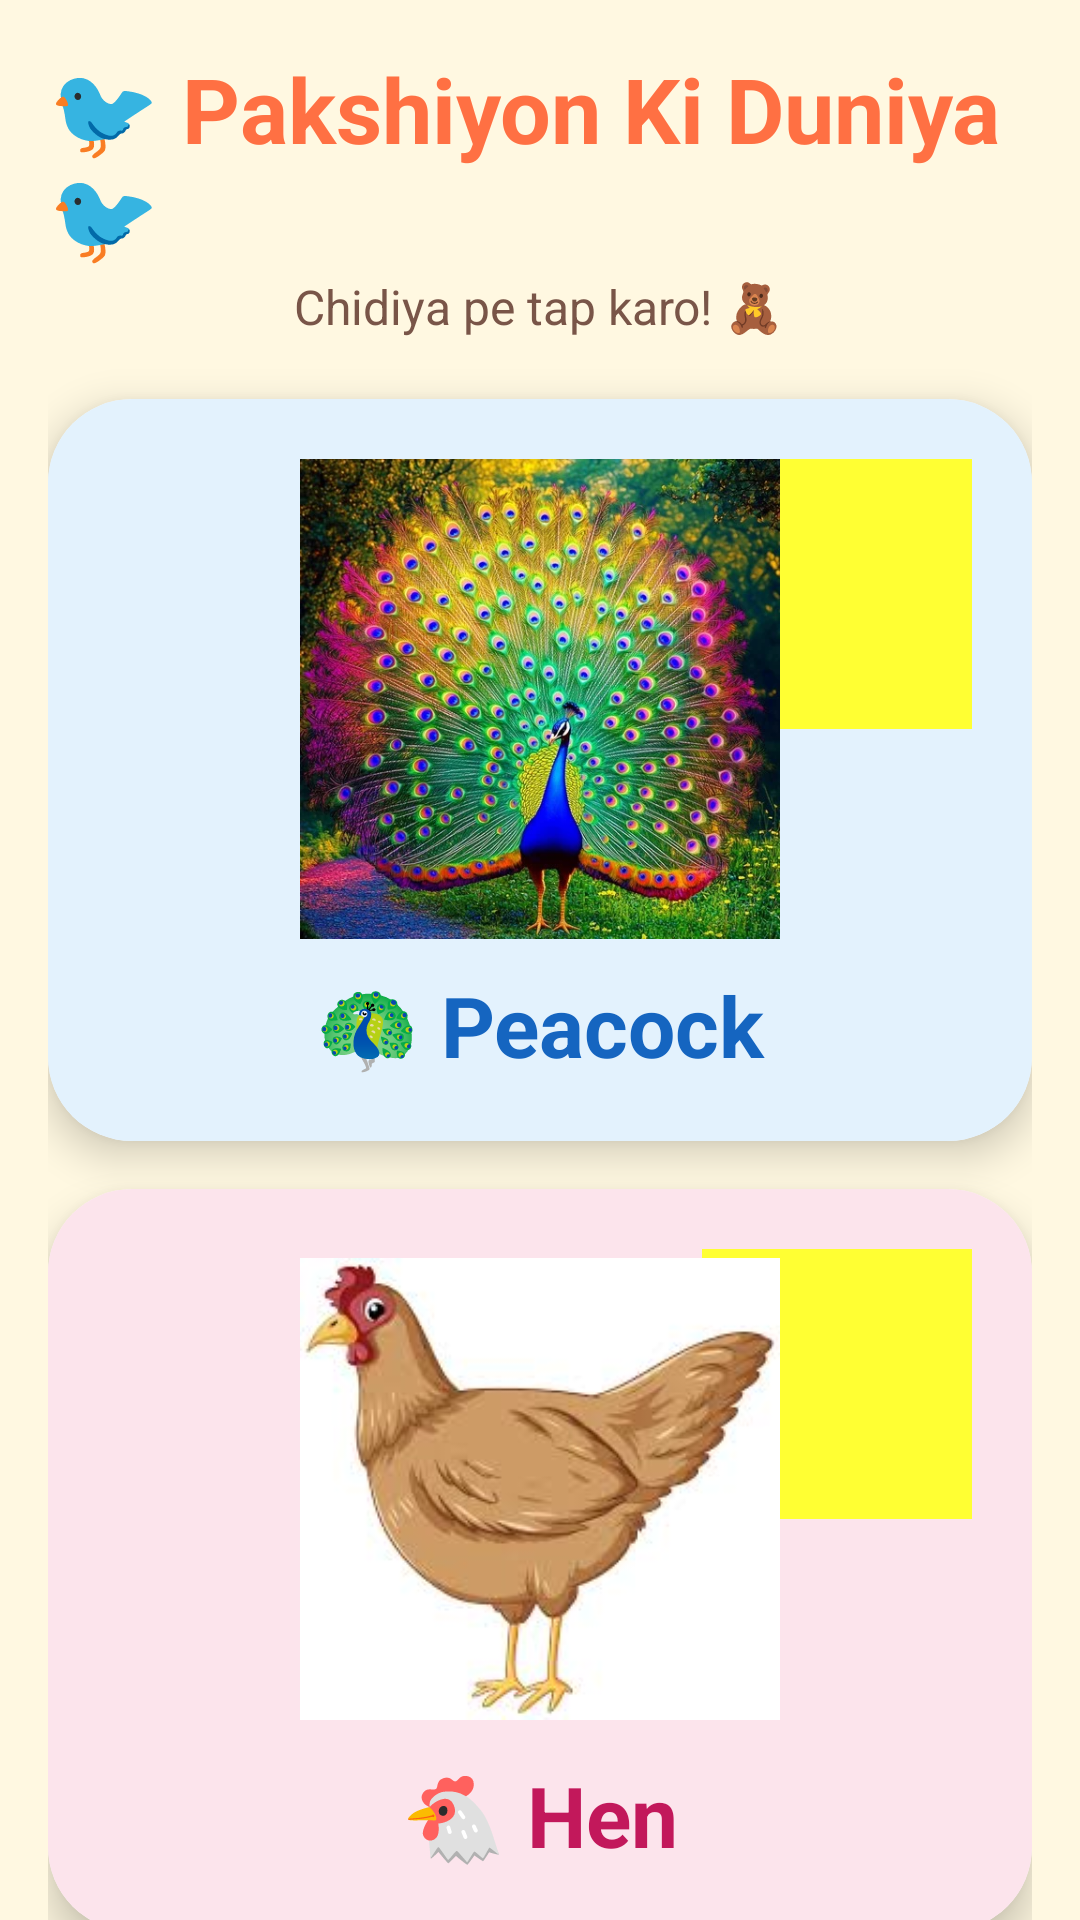

The Android layout XML behind this screen, and the referenced resources:
<!-- AndroidManifest.xml: application theme Theme.Kiddoji -->
<!-- res/layout/birds.xml -->
<?xml version="1.0" encoding="utf-8"?>
<ScrollView xmlns:android="http://schemas.android.com/apk/res/android"
    xmlns:app="http://schemas.android.com/apk/res-auto"
    android:layout_width="match_parent"
    android:layout_height="match_parent"
    android:background="#FFF8E1"
    android:scrollbars="none">

    <LinearLayout
        android:id="@+id/screenRoot"
        android:layout_width="match_parent"
        android:layout_height="wrap_content"
        android:orientation="vertical"
        android:padding="16dp">

        
        <LinearLayout
            android:layout_width="match_parent"
            android:layout_height="wrap_content"
            android:gravity="center"
            android:orientation="vertical"
            android:layout_marginBottom="20dp">

            <TextView
                android:layout_width="wrap_content"
                android:layout_height="wrap_content"
                android:text="🐦 Pakshiyon Ki Duniya 🐦"
                android:textSize="30sp"
                android:textStyle="bold"
                android:textColor="#FF7043"/>

            <TextView
                android:layout_width="wrap_content"
                android:layout_height="wrap_content"
                android:text="Chidiya pe tap karo! 🧸"
                android:textSize="16sp"
                android:textColor="#795548"/>
        </LinearLayout>

        
        <androidx.cardview.widget.CardView
            android:layout_width="match_parent"
            android:layout_height="wrap_content"
            android:layout_marginBottom="16dp"
            app:cardCornerRadius="28dp"
            app:cardElevation="8dp"
            android:foreground="?attr/selectableItemBackground">

            <RelativeLayout
                android:layout_width="match_parent"
                android:layout_height="wrap_content"
                android:background="#E3F2FD"
                android:padding="20dp">

                <View
                    android:layout_width="90dp"
                    android:layout_height="90dp"
                    android:background="#FFFFFF33"
                    android:layout_alignParentEnd="true"
                    android:layout_margin="-15dp"/>

                <LinearLayout
                    android:layout_width="match_parent"
                    android:layout_height="wrap_content"
                    android:orientation="vertical"
                    android:gravity="center">

                    <ImageView
                        android:layout_width="160dp"
                        android:layout_height="160dp"
                        android:src="@drawable/img_4"
                        android:scaleType="fitCenter"/>

                    <TextView
                        android:text="🦚 Peacock"
                        android:textSize="28sp"
                        android:textStyle="bold"
                        android:textColor="#1565C0"
                        android:layout_marginTop="10dp"
                        android:layout_width="wrap_content"
                        android:layout_height="wrap_content"/>
                </LinearLayout>
            </RelativeLayout>
        </androidx.cardview.widget.CardView>

        
        <androidx.cardview.widget.CardView
            android:layout_width="match_parent"
            android:layout_height="wrap_content"
            android:layout_marginBottom="16dp"
            app:cardCornerRadius="28dp"
            app:cardElevation="8dp"
            android:foreground="?attr/selectableItemBackground">

            <RelativeLayout
                android:layout_width="match_parent"
                android:layout_height="wrap_content"
                android:background="#FCE4EC"
                android:padding="20dp">

                <View
                    android:layout_width="90dp"
                    android:layout_height="90dp"
                    android:background="#FFFFFF33"
                    android:layout_alignParentEnd="true"
                    android:layout_margin="-15dp"/>

                <LinearLayout
                    android:layout_width="match_parent"
                    android:layout_height="wrap_content"
                    android:gravity="center"
                    android:orientation="vertical">

                    <ImageView
                        android:layout_width="160dp"
                        android:layout_height="160dp"
                        android:src="@drawable/img_5"/>

                    <TextView
                        android:text="🐔 Hen"
                        android:textSize="28sp"
                        android:textStyle="bold"
                        android:textColor="#C2185B"
                        android:layout_marginTop="10dp"
                        android:layout_width="wrap_content"
                        android:layout_height="wrap_content"/>
                </LinearLayout>
            </RelativeLayout>
        </androidx.cardview.widget.CardView>

        
        <androidx.cardview.widget.CardView
            android:layout_width="match_parent"
            android:layout_height="wrap_content"
            android:layout_marginBottom="16dp"
            app:cardCornerRadius="28dp"
            app:cardElevation="8dp"
            android:foreground="?attr/selectableItemBackground">

            <RelativeLayout
                android:layout_width="match_parent"
                android:layout_height="wrap_content"
                android:background="#E8F5E9"
                android:padding="20dp">

                <View
                    android:layout_width="90dp"
                    android:layout_height="90dp"
                    android:background="#FFFFFF33"
                    android:layout_alignParentEnd="true"
                    android:layout_margin="-15dp"/>

                <LinearLayout
                    android:layout_width="match_parent"
                    android:layout_height="wrap_content"
                    android:gravity="center"
                    android:orientation="vertical">

                    <ImageView
                        android:layout_width="160dp"
                        android:layout_height="160dp"
                        android:src="@drawable/img_6"/>

                    <TextView
                        android:text="🦆 Duck"
                        android:textSize="28sp"
                        android:textStyle="bold"
                        android:textColor="#2E7D32"
                        android:layout_marginTop="10dp"
                        android:layout_width="wrap_content"
                        android:layout_height="wrap_content"/>
                </LinearLayout>
            </RelativeLayout>
        </androidx.cardview.widget.CardView>

        
        <androidx.cardview.widget.CardView
            android:layout_width="match_parent"
            android:layout_height="wrap_content"
            android:layout_marginBottom="16dp"
            app:cardCornerRadius="28dp"
            app:cardElevation="8dp"
            android:foreground="?attr/selectableItemBackground">

            <RelativeLayout
                android:layout_width="match_parent"
                android:layout_height="wrap_content"
                android:background="#FFF3E0"
                android:padding="20dp">

                <View
                    android:layout_width="90dp"
                    android:layout_height="90dp"
                    android:background="#FFFFFF33"
                    android:layout_alignParentEnd="true"
                    android:layout_margin="-15dp"/>

                <LinearLayout
                    android:layout_width="match_parent"
                    android:layout_height="wrap_content"
                    android:gravity="center"
                    android:orientation="vertical">

                    <ImageView
                        android:layout_width="160dp"
                        android:layout_height="160dp"
                        android:src="@drawable/img_10"/>

                    <TextView
                        android:text="🐦 Sparrow"
                        android:textSize="28sp"
                        android:textStyle="bold"
                        android:textColor="#EF6C00"
                        android:layout_marginTop="10dp"
                        android:layout_width="wrap_content"
                        android:layout_height="wrap_content"/>
                </LinearLayout>
            </RelativeLayout>
        </androidx.cardview.widget.CardView>

        
        <androidx.cardview.widget.CardView
            android:layout_width="match_parent"
            android:layout_height="wrap_content"
            android:layout_marginBottom="16dp"
            app:cardCornerRadius="28dp"
            app:cardElevation="8dp"
            android:foreground="?attr/selectableItemBackground">

            <RelativeLayout
                android:layout_width="match_parent"
                android:layout_height="wrap_content"
                android:background="#E1F5FE"
                android:padding="20dp">

                <View
                    android:layout_width="90dp"
                    android:layout_height="90dp"
                    android:background="#FFFFFF33"
                    android:layout_alignParentEnd="true"
                    android:layout_margin="-15dp"/>

                <LinearLayout
                    android:layout_width="match_parent"
                    android:layout_height="wrap_content"
                    android:gravity="center"
                    android:orientation="vertical">

                    <ImageView
                        android:layout_width="160dp"
                        android:layout_height="160dp"
                        android:src="@drawable/img_11"/>

                    <TextView
                        android:text="🦜 Parrot"
                        android:textSize="28sp"
                        android:textStyle="bold"
                        android:textColor="#0277BD"
                        android:layout_marginTop="10dp"
                        android:layout_width="wrap_content"
                        android:layout_height="wrap_content"/>
                </LinearLayout>
            </RelativeLayout>
        </androidx.cardview.widget.CardView>

    </LinearLayout>
</ScrollView>
<!-- resources referenced by this layout -->
<resources>
  <!-- drawable img_10: png bitmap (drawable, 34608 bytes) -->
  <!-- drawable img_11: png bitmap (drawable, 585659 bytes) -->
  <!-- drawable img_4: png bitmap (drawable, 748323 bytes) -->
  <!-- drawable img_5: png bitmap (drawable, 52353 bytes) -->
  <!-- drawable img_6: png bitmap (drawable, 46837 bytes) -->
  <style name="Theme.Kiddoji" parent="Base.Theme.Kiddoji" />
  <style name="Base.Theme.Kiddoji" parent="Theme.Material3.DayNight.NoActionBar">
          
          
      </style>
</resources>
